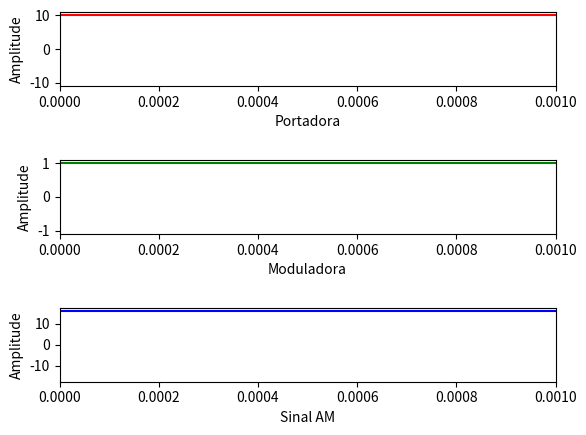

Recreate this plot in Python.
import numpy as np
from matplotlib import pyplot as plt

fc = 10**6 #frequencia da portadora
fm = 10**4 #frequencia da moduladora

ac = 10 #amplitude da portadora
am = 1 #amplitude da moduladora

k = 0.6 #fator de sensibilidade

def portadora(t):
    return ac * np.cos(2 * np.pi * fc * t)

def moduladora(t):
    return am * np.cos(2 * np.pi * fm * t)

def sinal_am(t):
    return (1 + k * moduladora(t)) * portadora(t)

t = np.linspace(0, 0.001, 10 ** 7)


plt.subplot(3, 1, 1)
plt.plot(portadora(t), 'r')
plt.ylabel('Amplitude')
plt.xlabel('Portadora')
plt.xlim(0, 0.001)

plt.subplot(3, 1, 2)
plt.plot(moduladora(t), 'g')
plt.ylabel('Amplitude')
plt.xlabel('Moduladora')
plt.xlim(0, 0.001)

plt.subplot(3, 1, 3)
plt.plot(sinal_am(t), 'b')
plt.ylabel('Amplitude')
plt.xlabel('Sinal AM')
plt.xlim(0, 0.001)

# plt.plot(t, portadora(t), color='red')
plt.subplots_adjust(hspace=1)
plt.show()
